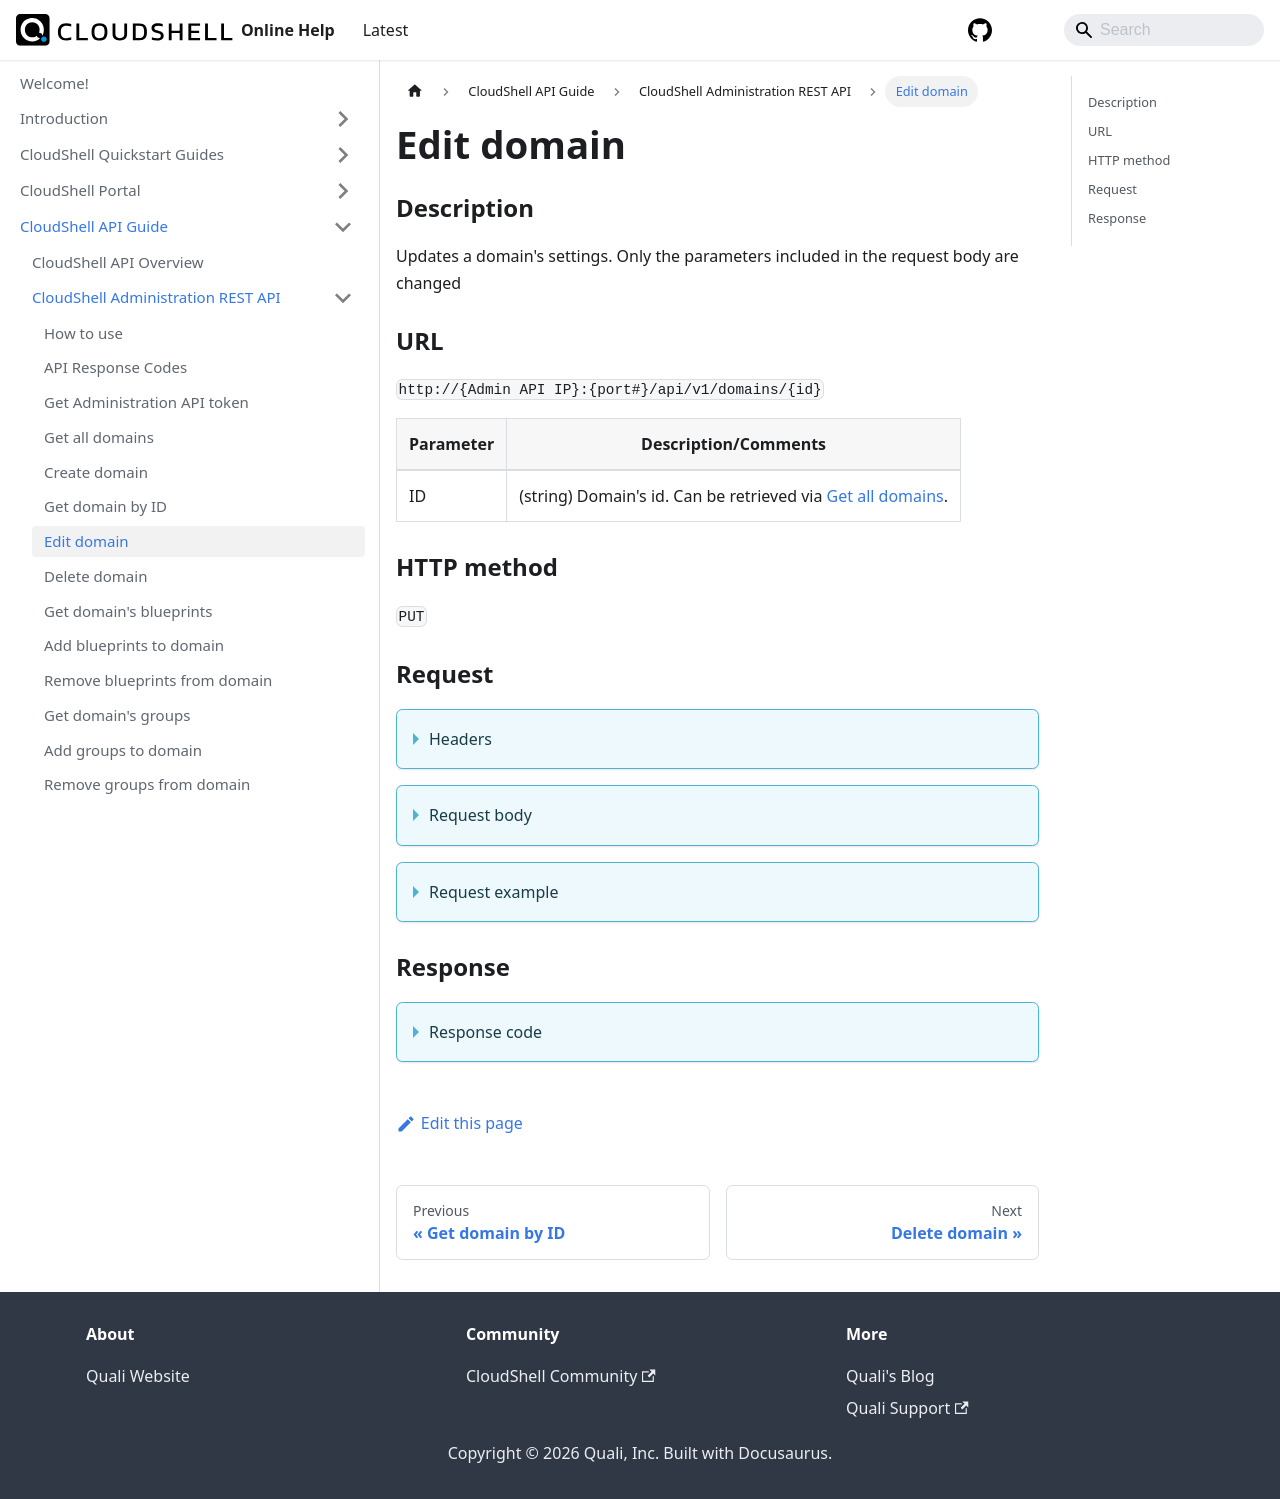

repository: QualiSystems/cloudshell-help · page: api-guide/cs-admin-rest-api/edit-domain.html · generator: docusaurus

---
sidebar_position: 6
---

# Edit domain

### Description

Updates a domain's settings. Only the parameters included in the request body are changed

### URL

`http://{Admin API IP}:{port#}/api/v1/domains/{id}`

| Parameter | Description/Comments |
| --- | --- |
| ID | (string) Domain's id. Can be retrieved via [Get all domains](./get-all-domains.md). |

### HTTP method

`PUT`

### Request


<details>

<summary>Headers</summary>

Example header format:

`Authorization: Basic <authorization token returned from the login method>`

`Content-Type: application/json`

</details>

<details>
<summary>Request body</summary>
| Parameter | Description/Comments |
| --- | --- |
| Name | (string) Domain name. |
| Description | (string) Domain description. |
| EndTime | (string) End time of domain's validity. When the end time is reached, the domain will be accessible but no longer in use. |
| Archived | (bool) **true** to archive the domain. |
| LicensePoolId | (string) Id of the license pool. Can be retrieved via [Get all license pools](./get-all-license-pools.md). |
| MinimumLeadTimeMinutes | (int) Minimum number of minutes between the time a sandbox is reserved and its start time. For example, 60 means the sandbox must start at least 60 minutes from now. 0 removes the restriction. Can also be set in Resource Manager (domain **Properties** page). |

</details>

<details>
<summary>Request example</summary>

```javascript
{
    "Name": "MyFirstDomain",
    "Description": "Updated domain",
    "EndTime": "05/20/2023 4:37:00 PM",  
    "Archived": true,
    "LicensePoolId": "7932E56D-057E-47FE-8E37-B00600A97C7F",
    "MinimumLeadTimeMinutes": 120

}
```

```javascript
{
  "Description": "domain's new description",
  "Name": "domain's new name"  
}
```
</details>

### Response

<details>
<summary>Response code</summary>

```javascript
200 Ok
```
</details>
